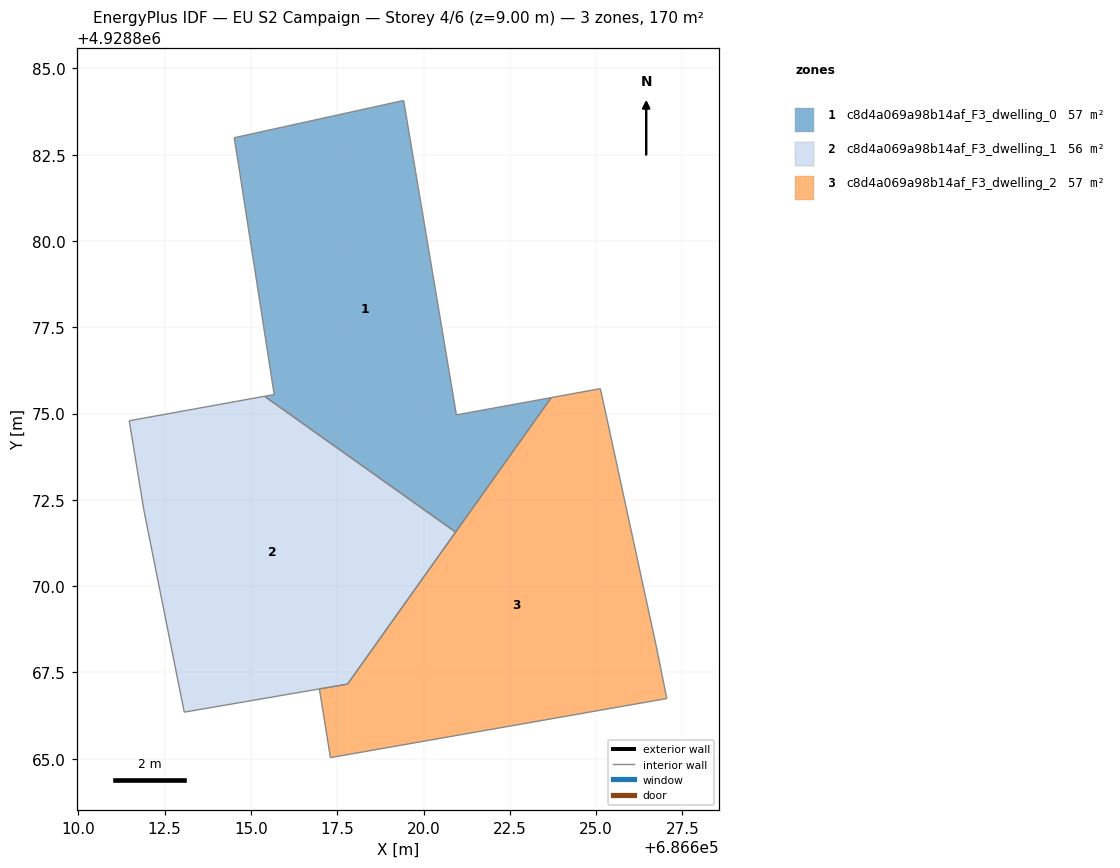
=== STOREY PLAN SPEC (per zone: floor XY polygon, exterior-wall plan segments, windows/doors) ===
zone 1: c8d4a069a98b14af_F3_dwelling_0  (56.8 m²)
  floor: (686620.93, 4928871.56) (686623.70, 4928875.46) (686620.95, 4928874.96) (686619.42, 4928884.07) (686614.51, 4928882.99) (686614.67, 4928881.99) (686615.67, 4928875.55) (686615.39, 4928875.50)
  interior walls: 8
zone 2: c8d4a069a98b14af_F3_dwelling_1  (56.4 m²)
  floor: (686617.80, 4928867.16) (686620.93, 4928871.56) (686615.39, 4928875.50) (686611.47, 4928874.79) (686611.89, 4928872.22) (686613.07, 4928866.35)
  interior walls: 7
zone 3: c8d4a069a98b14af_F3_dwelling_2  (57.1 m²)
  floor: (686627.05, 4928866.74) (686626.74, 4928868.26) (686625.30, 4928874.90) (686625.12, 4928875.72) (686623.70, 4928875.46) (686617.80, 4928867.16) (686616.98, 4928867.02) (686617.30, 4928865.03)
  interior walls: 8

=== DERIVED (storey summary) ===
Building: EU S2 Campaign
Storey: 4 of 6  (floor level z = 9.00 m)
Storey gross floor area: 170.4 m²
Zones on this storey: 3
  - c8d4a069a98b14af_F3_dwelling_0: floor 56.8 m²
  - c8d4a069a98b14af_F3_dwelling_1: floor 56.4 m²
  - c8d4a069a98b14af_F3_dwelling_2: floor 57.1 m²
Zone adjacency (shared interzone walls):
  - c8d4a069a98b14af_F3_dwelling_1 ↔ c8d4a069a98b14af_F3_dwelling_2